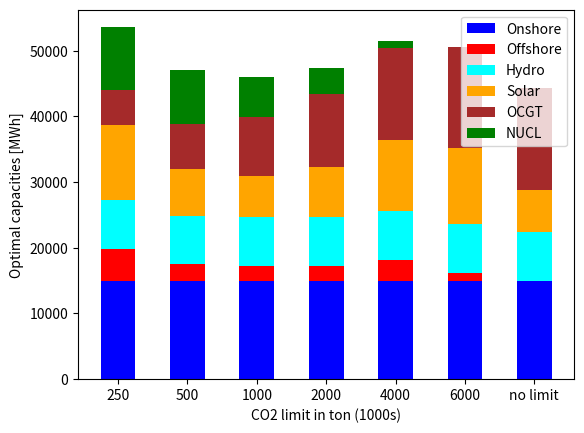
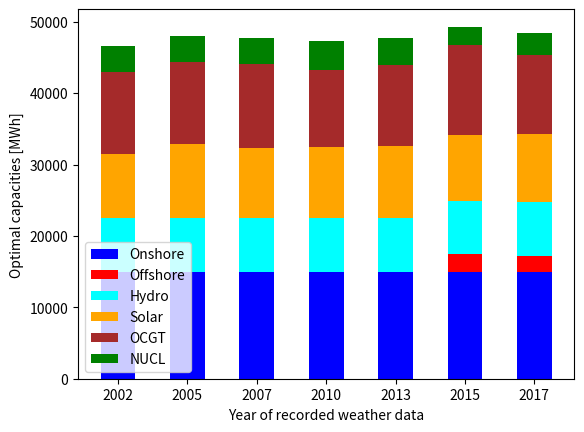

Here is the Python script that generated these plots, in order:
# -*- coding: utf-8 -*-
"""
Created on Mon Nov 23 15:50:38 2020

[redacted]
"""
import matplotlib.pyplot as plt
import numpy as np

co2_limit = [250, 500, 1000, 2000, 4000, 6000, 'no limit'] #tonCO2

co2={}

co2[0]=[15000,
        4804,
        7439,
        11480,
        5240,
        9631]

# 500000 ton
co2[1]=[15000,
        2475,
        7439,
        7081,
        6861,
        8238]

# 1000000 ton
co2[2]=[15000,
        2194,
        7439,
        6298,
        8949,
        6198]

# 2000000 ton
co2[3]=[15000,
        2233,
        7439,
        7592,
        11176,
        3964]

# 4000000 ton
co2[4]=[15000,
        3191,
        7439,
        10843,
        13927,
        1049]

# 6000000 ton
co2[5]=[15000,
        1187,
        7439,
        11641,
        15320,
        0]


# no constraint
co2[6]=[15000,
        0,
        7439,
        6288,
        15531,
        0]

onshore={}
offshorewind={}
hydro={}
solar={}
OCGT={}
NUCL={}


for i in range(7):
    onshore[i]=co2[i][0]
    offshorewind[i]=co2[i][1]
    hydro[i]=co2[i][2]
    solar[i]=co2[i][3]
    OCGT[i]=co2[i][4]
    NUCL[i]=co2[i][5]

onshore=list(onshore.values())
offshorewind=list(offshorewind.values())
hydro=list(hydro.values())
solar=list(solar.values())
OCGT=list(OCGT.values())
NUCL=list(NUCL.values())

#labels = ['onshore wind','offshore wind','solar', 'gas (OCGT)', 'nuclear (NUCL)','hydro' ]



# Heights of bars1 + bars2
bars1 = np.add(onshore, offshorewind).tolist()
bars2 = np.add(bars1, hydro).tolist()
bars3 = np.add(bars2, solar).tolist()
bars4 = np.add(bars3, OCGT).tolist()

# The position of the bars on the x-axis
r = [0,1,2,3,4,5,6]
 
# Names of group and bar width
names = ['a','B','C','2','3','4','5']

barWidth = 0.5
plt.figure(1)
plt.figure(dpi=1200)
# onshore
plt.bar(r, onshore, color='blue', width=barWidth, label = 'Onshore')
# offshore
plt.bar(r, offshorewind, bottom=onshore, color='red', width=barWidth, label = 'Offshore')
# hydro
plt.bar(r, hydro, bottom=bars1, color='cyan', width=barWidth, label ='Hydro')
# solar
plt.bar(r, solar, bottom=bars2, color='orange', width=barWidth, label='Solar')
# OCGT
plt.bar(r, OCGT, bottom=bars3, color='brown', width=barWidth, label='OCGT')
# NUCL
plt.bar(r, NUCL, bottom=bars4, color='green', width=barWidth, label='NUCL')



# Custom X axis
plt.xticks(r, co2_limit)
plt.xlabel("CO2 limit in ton (1000s)")
plt.ylabel('Optimal capacities [MWh]')
plt.legend(loc='best')


"""
Interannual variability
"""


year={}



# 2002
year[0]=[15000,
        0,
        7439,
        9087,
        11401,
        3722]

# 2005
year[1]=[15000,
        0,
        7439,
        10485,
        11422,
        3587]


# 2007
year[2]=[15000,
        0,
        7439,
        9902,
        11703,
        3648]


# 2010
year[3]=[15000,
        0,
        7439,
        10031,
        10748,
        4071]


# 2013
year[4]=[15000,
        0,
        7439,
        10198,
        11236,
        3893]


# 2015
year[5]=[15000,
        2483,
        7439,
        9276,
        12552,
        2546]

# 2017
year[6]=[15000,
        2256,
        7439,
        9556,
        11112,
        3011]


onshore={}
offshorewind={}
hydro={}
solar={}
OCGT={}
NUCL={}


for i in range(7):
    onshore[i]=year[i][0]
    offshorewind[i]=year[i][1]
    hydro[i]=year[i][2]
    solar[i]=year[i][3]
    OCGT[i]=year[i][4]
    NUCL[i]=year[i][5]

onshore=list(onshore.values())
offshorewind=list(offshorewind.values())
hydro=list(hydro.values())
solar=list(solar.values())
OCGT=list(OCGT.values())
NUCL=list(NUCL.values())


# Heights of bars1 + bars2
bars1 = np.add(onshore, offshorewind).tolist()
bars2 = np.add(bars1, hydro).tolist()
bars3 = np.add(bars2, solar).tolist()
bars4 = np.add(bars3, OCGT).tolist()

# The position of the bars on the x-axis
r = [0,1,2,3,4,5,6]
 
# Names of group and bar width
names = ['a','B','C','2','3','4','5']

barWidth = 0.5
plt.figure(1)
plt.figure(dpi=1200)
# onshore
plt.bar(r, onshore, color='blue', width=barWidth, label = 'Onshore')
# offshore
plt.bar(r, offshorewind, bottom=onshore, color='red', width=barWidth, label = 'Offshore')
# hydro
plt.bar(r, hydro, bottom=bars1, color='cyan', width=barWidth, label ='Hydro')
# solar
plt.bar(r, solar, bottom=bars2, color='orange', width=barWidth, label='Solar')
# OCGT
plt.bar(r, OCGT, bottom=bars3, color='brown', width=barWidth, label='OCGT')
# NUCL
plt.bar(r, NUCL, bottom=bars4, color='green', width=barWidth, label='NUCL')

Weather_year = [2002, 2005, 2007, 2010, 2013, 2015, 2017]

# Custom X axis
plt.xticks(r, Weather_year)
plt.xlabel("Year of recorded weather data")
plt.ylabel('Optimal capacities [MWh]')
plt.legend(loc='lower left')
